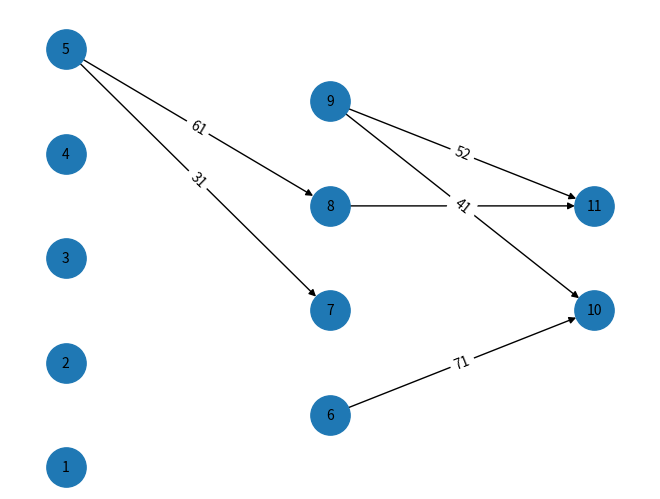

Reproduce this figure in Python.
import networkx as nx
import random as rand
import matplotlib.pyplot as plt ##TODO: remove after development

##should take a state, and return a matlabplot 
class Graph:

    ## class constants for distinctions
    DIGRAPH = 0
    GRAPH = 1
    DAG = 2


    ## creates a graph or digraph
    def __init__(self, id_num, weighted):
        """
        Docstring for __init__

        :param self: Graph object
        :param id_num: (int) Identifier that corresponds to the class constant
        :param weighted: (boolean) Marks if the graphs will have weighted edges or not
        """
        self.id = id_num
        self.DAG_levels = None
        if id_num == 0 or id_num == 2:
            self.graph = nx.DiGraph()

        else:
            self.graph = nx.Graph()
        self.weighted = weighted ##true is weighted, false is unweighted
        

    def create_nodes(self, nodeCount):
        """
        Docstring for createNodes
        creates nodes in graph

        :param self: Graph Object
        :param nodeCount: (int) amount of nodes the user has specified 
        """

        for i in range (1, nodeCount + 1):
            self.graph.add_node(i)

    def _create_edges(self, edge_count, edge_lower, edge_upper, spans):
        """
        Docstring for _edges
        helper to generate edges for assign_edges

        :param self: Graph Object
        :param edge_count: (int) number of edges
        :param edge_upper: (int) upper bound for edge weight
        :param edge_lower: (int) lower bound for edge weight
        :param spans: (boolean) if graph is guarenteed to span all nodes
        """
        num_nodes = self.graph.number_of_nodes()

        ##not enough edges to span, or span is not specified
        if not spans or edge_count < num_nodes-1:
            count = edge_count
            while (count > 0):
                    
                ##selects random start node, will allow self loops
                u = rand.randint(1, num_nodes)
                v = rand.randint(1, num_nodes)
                if self.id == Graph.GRAPH or self.id == Graph.DIGRAPH: ##undirected edges 

                    ##randomly adds weight within range if weighted
                    if self.weighted:
                        weight = rand.randint(edge_lower, edge_upper)
                        self.graph.add_weighted_edges_from([(u, v, weight)])
                    else:
                        self.graph.add_edges_from(u, v)
                count -= 1
        else: 
            ##creating a graph that spans 
            
            ##iterates through all nodes 
            for node in list(self.graph.nodes):

                ##checks if nodes has 1 or less connections
                if len(self.graph.adj[node]) < 2:
                    
                    ##selecting random 'to' node
                    rand_node = rand.randint(1, num_nodes+1)

                    ##ensuring node selected has no more than 1 connection, is not the current node, and the edge does not already exist 
                    while (rand_node == node and len(self.graph.adj[rand_node]) > 2 and (not (node in self.graph.adj[rand_node]))):
                        rand_node = rand.randint(1, num_nodes+1)

                    ##randomly adds weight within range if weighted
                    if self.weighted:
                        weight = rand.randint(edge_lower, edge_upper)
                        self.graph.add_weighted_edges_from([(node, rand_node, weight)])
                    else:
                        self.graph.add_edge(node, rand_node)
           
            
            if edge_count - (num_nodes - 1) > 0:
                ##if excess nodes, recursively calls the method to create further random connections
                self._create_edges(edge_count - (num_nodes - 1), edge_lower, edge_upper, False)
    

            
                
    def _create_DAG(self, edge_count, edge_lower, edge_upper, spans, sources):
        """
        Docstring for create_DAG
        
        :param self: graph object
        :param edge_count: (int) number of edges
        :param edge_lower: (int) weight lower bound
        :param edge_upper: (int) weight upper bound
        :param spans: (boolean) if graph is guarenteed to span all nodes
        :param sources: specifying the number of sources in the DAG
        """

        ##set source nodes
        source_count = sources
        source_nodes = []

        for node in list(self.graph.nodes):

            ##adds nodes as sources 
            if source_count > 0:
                source_nodes.append(node)
                source_count -= 1
            else:
                break
        
        ##creates list representation and adds source nodes
        DAG_levels = [source_nodes]
        
        ##predetermines node placement within levels
        non_source_count = self.graph.number_of_nodes() - len(source_nodes)
        node_id = len(source_nodes) + 1


        
        level = 1

        while (non_source_count > 0):
            appending_nodes = []

            for i in range(0, rand.randint(1, non_source_count)):
                appending_nodes.append(node_id)
                node_id += 1

            DAG_levels.append(appending_nodes)

            ##updates nodes to be linked count
            non_source_count -= len(appending_nodes)

            ##moving to next level
            level += 1
       

        print("DAG Levels: " + str(DAG_levels))
        self.DAG_levels = DAG_levels
                


        ##linking nodes
        ##TODO: node placement works (as tested 12/24), finish connecting logic
        ##no guarenteed span
        if not spans:
            print("SPAN FALSE")
            edge_remain = edge_count

            while (edge_remain > 0):
                for i in range(0, len(DAG_levels)):
                    from_nodes = DAG_levels[i]

                    ##if there are more levels
                    if i + 1 < len(DAG_levels):
                        to_nodes = DAG_levels[i+1]
                

                    else:
                        ##returns the from nodes to previous level
                        from_nodes = DAG_levels[i-1]

                        to_nodes = DAG_levels[i]

                    ##edges to be created within the level
                    level_edges = rand.randint(0, edge_remain)

                    ##updating remaining edge count
                    edge_remain -= level_edges

                    ##creating edges
                    for j in range(0, level_edges):

                        ##selecting from random node
                        rand_from_node = rand.randint(from_nodes[0], from_nodes[-1])
                        print ("from node" + str(rand_from_node))

                        ##selecting to random node
                        rand_to_node = rand.randint(to_nodes[0], to_nodes[-1])
                        print ("to node" + str(rand_to_node))

                        while (rand_to_node == rand_from_node):
                                rand_to_node = rand.randint(to_nodes[0], to_nodes[-1])

                        ##randomly adds weight within range if weighted
                        if self.weighted:
                            weight = rand.randint(edge_lower, edge_upper)
                            print("weight: " + str(weight))
                            self.graph.add_weighted_edges_from([(rand_from_node, rand_to_node, weight)])
                            print("weighted edge created\n")
                        else:
                            self.graph.add_edge(rand_from_node, rand_to_node)
                            print("edge created\n")
                    


        
        ##guarenteed span
        else: 
            print("SPAN TRUE")



                                                    




    def assign_edges(self, edge_count, edge_lower, edge_upper, spans, sources):
        """
        Docstring for createEdges
        creates edges for the graph

        :param self: Graph Object
        :param edge_count: (int) number of edges
        :param edge_upper: (int) upper bound for edge weight
        :param edge_lower: (int) lower bound for edge weight
        :param spans: (boolean) if graph is guarenteed to span all nodes
        """

        ##determines if graph is DAG for creation
        if self.id != 2:
            self._create_edges(edge_count, edge_lower, edge_upper, spans)
        else:
            self._create_DAG(edge_count, edge_lower, edge_upper, spans, sources)



            
    

    def display(self):
        """
        Docstring for display
        
        function draws the stored graph in the object as a matlabplot in a random graph layout
        :param self: Graph Object
        """
        nx.draw(g.graph, with_labels=True, pos=nx.shell_layout(g.graph))



## for testing
## 1 -> graph, 0 -> digraph, 2 -> dag
g = Graph(2, True) ##creates a graph

g.create_nodes(11)


g.assign_edges(10, 0, 100, False, 5) 


if g.id != 2:
    pos = nx.shell_layout(g.graph)  
    # edge weight labels
    edge_labels = nx.get_edge_attributes(g.graph, "weight")
    nx.draw_networkx_edge_labels(g.graph, pos, edge_labels=edge_labels,font_size=14,font_weight='bold', bbox=dict(facecolor='yellow', alpha=0.8, edgecolor='none'))
    nx.draw(g.graph, with_labels=True, pos=pos) ##must call the graph of g
    plt.show()

else: 
    ##this completely works, use in final!!!!!
    pos = {}
    x_spacing = 2  # Horizontal space between levels
    y_spacing = 1.5  # Vertical space between nodes

    for level_index, nodes_in_level in enumerate(g.DAG_levels):
        num_nodes = len(nodes_in_level)
        for node_index, node in enumerate(nodes_in_level):
            x = level_index * x_spacing
            y = (node_index - (num_nodes - 1) / 2) * y_spacing
            pos[node] = (x, y)

    nx.draw(g.graph, pos, with_labels=True, node_size=800, font_size=10)
    edge_labels = nx.get_edge_attributes(g.graph, 'weight')
    nx.draw_networkx_edge_labels(g.graph, pos, edge_labels=edge_labels, font_size=10)
    plt.show()



            
